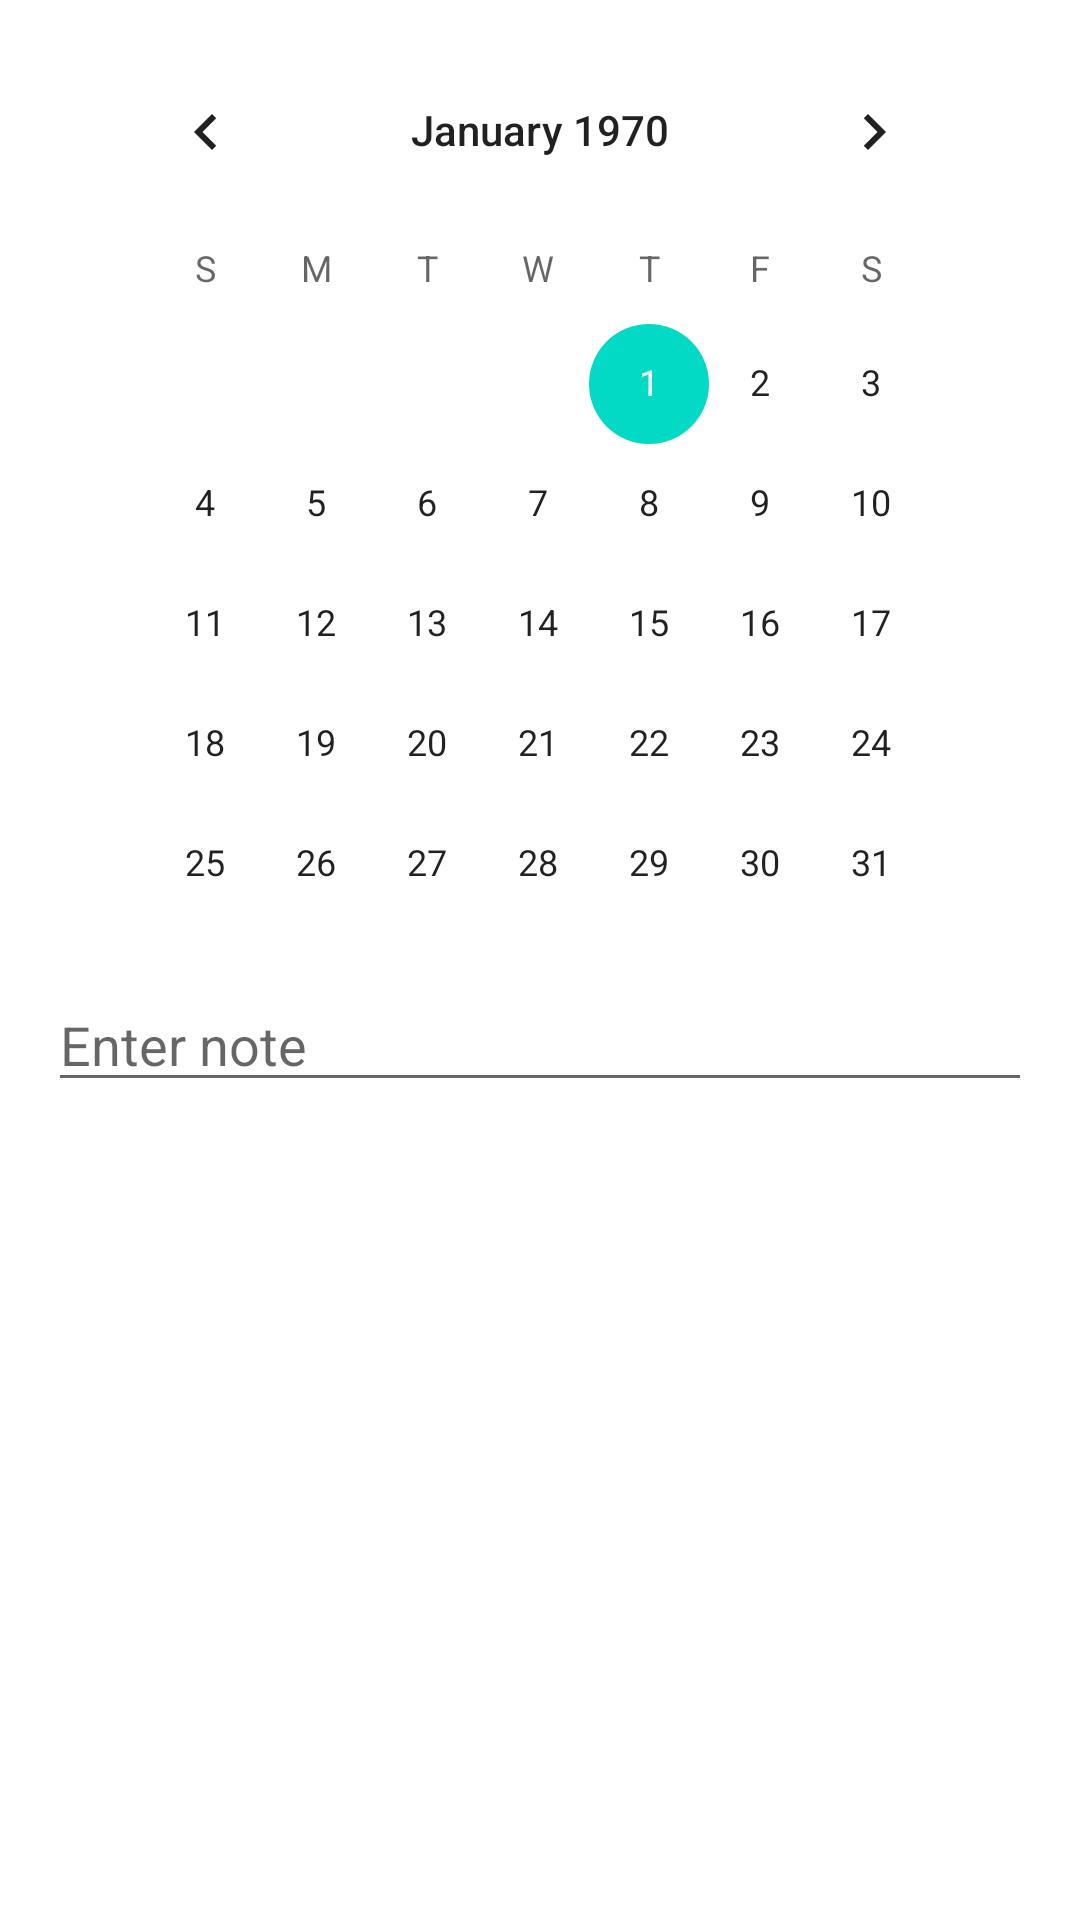

Produce the Android XML layout that renders to this screen, including the resource entries it uses.
<!-- AndroidManifest.xml: application theme Theme.ChallengeMe -->
<!-- res/layout/fragment_calender.xml -->
<?xml version="1.0" encoding="utf-8"?>
<androidx.constraintlayout.widget.ConstraintLayout xmlns:android="http://schemas.android.com/apk/res/android"
    xmlns:app="http://schemas.android.com/apk/res-auto"
    xmlns:tools="http://schemas.android.com/tools"
    android:layout_width="match_parent"
    android:layout_height="match_parent"
    tools:context=".ui.calender.CalenderFragment">

    <CalendarView
        android:id="@+id/calendar_view"
        android:layout_width="300dp"
        android:layout_height="300dp"
        app:layout_constraintTop_toTopOf="parent"
        app:layout_constraintStart_toStartOf="parent"
        app:layout_constraintEnd_toEndOf="parent"
        app:layout_constraintBottom_toTopOf="@id/edit_text_note"
        android:iconTint="@null"
        android:layout_margin="10dp"/>

    <EditText
        android:id="@+id/edit_text_note"
        android:layout_width="0dp"
        android:layout_height="wrap_content"
        android:hint="Enter note"
        app:layout_constraintTop_toBottomOf="@id/calendar_view"
        app:layout_constraintStart_toStartOf="parent"
        app:layout_constraintEnd_toEndOf="parent"
        android:layout_margin="16dp"/>

    
</androidx.constraintlayout.widget.ConstraintLayout>
<!-- resources referenced by this layout -->
<resources>
  <style name="Theme.ChallengeMe" parent="Theme.MaterialComponents.DayNight.DarkActionBar">
          
          <item name="colorPrimary">@color/purple_500</item>
          <item name="colorPrimaryVariant">@color/purple_700</item>
          <item name="colorOnPrimary">@color/white</item>
          
          <item name="colorSecondary">@color/teal_200</item>
          <item name="colorSecondaryVariant">@color/teal_700</item>
          <item name="colorOnSecondary">@color/black</item>
          
          <item name="android:statusBarColor">?attr/colorPrimaryVariant</item>
          
      </style>
  <!-- not gathered from this repository: default colours our renderer supplied (Android Studio template values) -->
  <color name="purple_500">#FF6200EE</color>
  <color name="purple_700">#FF3700B3</color>
  <color name="teal_200">#FF03DAC5</color>
  <color name="teal_700">#FF018786</color>
  <color name="black">#FF000000</color>
  <color name="white">#FFFFFFFF</color>
</resources>
